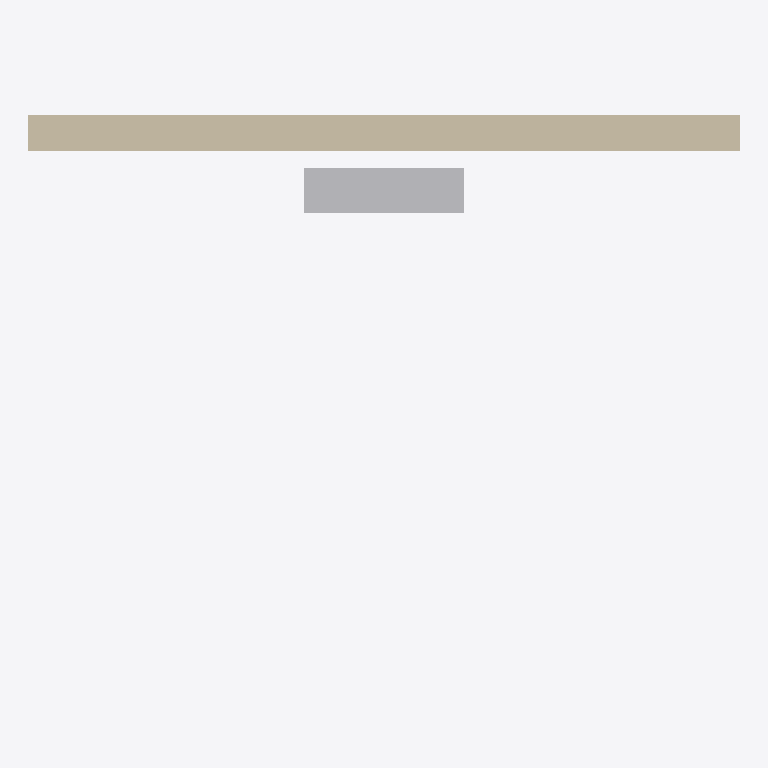
Plan cut of the same IFC building model at storey 'Level 1' (level 0.00 m, cut at 1.40 m), seen from above with north up, elements coloured by IFC class (only those large enough to see are counted): 1 wall (beige), 1 other element (light grey). Cut surfaces are drawn darker.
Extent 4.0 m × 3.0 m × 2.7 m (x, y, z). Storeys (1): Level 1 at 0.00 m. Elements (3): 1 IfcCableCarrierSegment, 1 IfcElectricDistributionBoard, 1 IfcWallStandardCase.

HEADER;
FILE_DESCRIPTION(('ViewDefinition [CoordinationView]'),'2;1');
FILE_NAME('j_census_space_unreadable_body.ifc','2026-08-09T00:00:00',('tekton'),('tekton'),'tekton conformance fixtures','tekton make_ifc_fixtures','');
FILE_SCHEMA(('IFC4'));
ENDSEC;
DATA;
#18=IFCPROJECT('2QZMBf7cT8vrZkojZOJ_5p',#5,'tekton conformance fixture',$,$,$,$,(#11),#17);
#24=IFCSITE('06cevtA8hhtRFw07v77aJl',#5,'Site',$,$,#23,$,$,.ELEMENT.,$,$,$,$,$);
#26=IFCBUILDING('0UtTSuYErXPNycmCkOMxGQ',#5,'Building',$,$,#25,$,$,.ELEMENT.,$,$,$);
#28=IFCBUILDINGSTOREY('0UYXQ2yDo_iSAh9tzpug4N',#5,'Level 1',$,$,#27,$,$,.ELEMENT.,0.0);
#61=IFCWALLSTANDARDCASE('0$M8x8a01GL0j6dMDhT7fN',#5,'Basic Wall 200 mm',$,$,#54,#60,'W-1',.STANDARD.);
#46=IFCELECTRICDISTRIBUTIONBOARD('2gzcq0pDm0fzTjmmMKqNS8',#5,'DP-1 distribution panel 480Y/277 V',$,$,#43,#45,'DP-1',.DISTRIBUTIONBOARD.);
ENDSEC;
